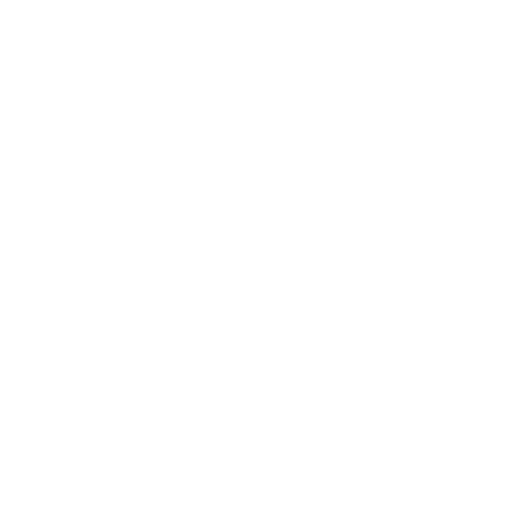
t = 0.00 s
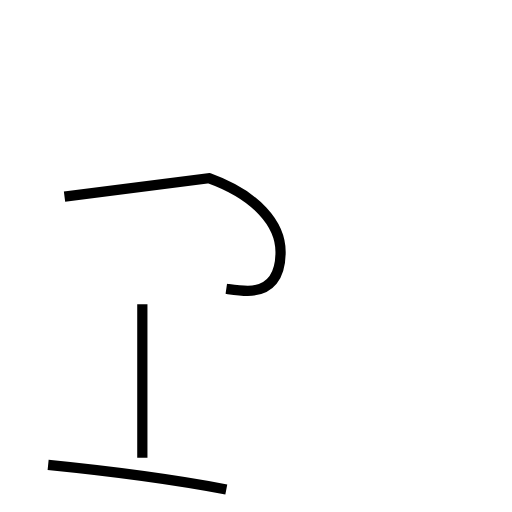
t = 1.96 s
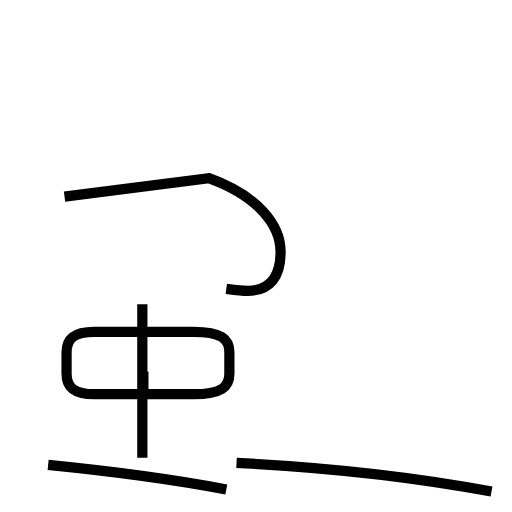
t = 3.99 s
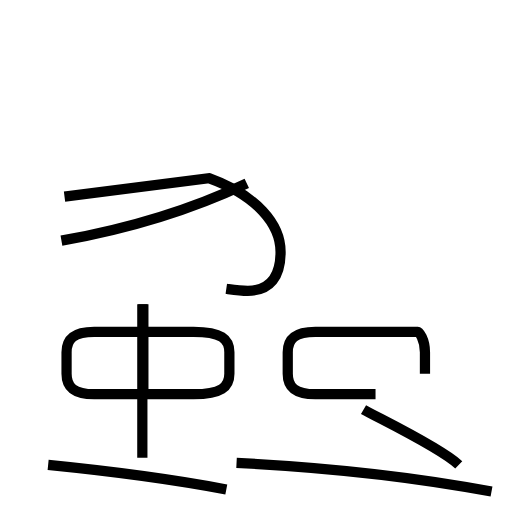
t = 5.98 s
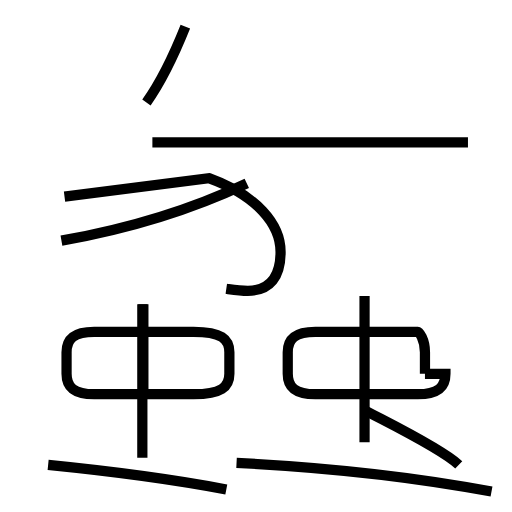
t = 7.89 s
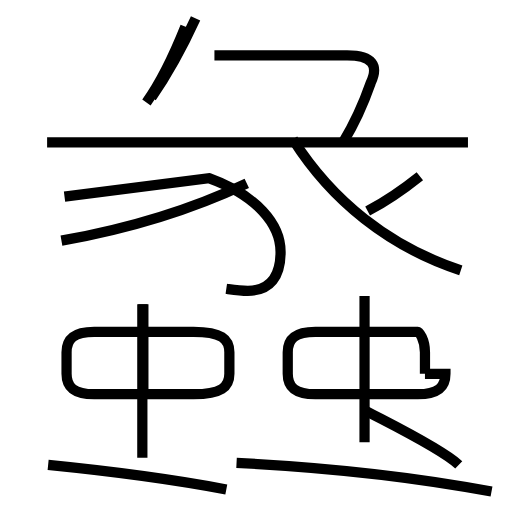
t = 10.00 s

The animated SVG that drew these frames (rendered in a browser with its animation timeline set to each time). Animation: 16 SMIL elements (animate=16); frames cover the first 10.00 s.

<?xml version='1.0' encoding='utf-8'?>
<svg viewBox="0.0 -6.0 50.0 50.0" version="1.1" xmlns="http://www.w3.org/2000/svg"><rect x="-1000" y="-1000" width="2000" height="2000" stroke="white" fill="white" /><g style="fill:none;stroke:#000000;stroke-width:1"><path d="M 22.1 -15.8 C 22.8 -15.7 23.4 -15.6 24.2 -15.6 C 26.4 -15.6 27.4 -17.0 27.4 -19.4 C 27.4 -22.1 25.1 -24.9 20.4 -26.6 L 6.3 -24.8 " transform="translate(0.0 38.0)" stroke-dasharray="32.67612874561152" stroke-dashoffset="32.67612874561152"><animate attributeName="stroke-dashoffset" from="32.67612874561152" to="0" dur="0.9802838623683456s" begin="0s; anim_end.end" fill="freeze" id="anim0" /></path><path d="M 4.7 1.4 C 9.7 1.9 15.8 2.6 22.1 3.8 " transform="translate(0.0 38.0)" stroke-dasharray="17.570623621350315" stroke-dashoffset="17.570623621350315"><animate attributeName="stroke-dashoffset" from="17.570623621350315" to="0" dur="0.5271187086405095s" begin="anim0.end" fill="freeze" id="anim1" /></path><path d="M 13.9 0.7 L 13.9 -14.3 " transform="translate(0.0 38.0)" stroke-dasharray="15.0" stroke-dashoffset="15.0"><animate attributeName="stroke-dashoffset" from="15.0" to="0" dur="0.44999999999999996s" begin="anim1.end" fill="freeze" id="anim2" /></path><path d="M 22.4 -7.5 L 22.4 -9.6 C 22.4 -10.9 21.6 -11.6 18.9 -11.6 L 9.2 -11.6 C 7.2 -11.6 6.5 -10.9 6.5 -9.6 L 6.5 -7.5 C 6.5 -6.2 7.2 -5.5 9.2 -5.5 L 18.9 -5.5 C 21.6 -5.5 22.4 -6.2 22.4 -7.5 Z " transform="translate(0.0 38.0)" stroke-dasharray="40.499908327270376" stroke-dashoffset="40.499908327270376"><animate attributeName="stroke-dashoffset" from="40.499908327270376" to="0" dur="1.2149972498181112s" begin="anim2.end" fill="freeze" id="anim3" /></path><path d="M 23.1 1.2 C 31.1 1.6 40.0 2.5 48.0 4.0 " transform="translate(0.0 38.0)" stroke-dasharray="25.075147788125996" stroke-dashoffset="25.075147788125996"><animate attributeName="stroke-dashoffset" from="25.075147788125996" to="0" dur="0.7522544336437799s" begin="anim3.end" fill="freeze" id="anim4" /></path><path d="M 14.0 -5.5 L 14.0 -14.3 " transform="translate(0.0 38.0)" stroke-dasharray="8.8" stroke-dashoffset="8.8"><animate attributeName="stroke-dashoffset" from="8.8" to="0" dur="0.264s" begin="anim4.end" fill="freeze" id="anim5" /></path><path d="M 44.8 1.4 C 43.0 -0.3 36.9 -3.2 35.5 -4.0 " transform="translate(0.0 38.0)" stroke-dasharray="10.77476705447276" stroke-dashoffset="10.77476705447276"><animate attributeName="stroke-dashoffset" from="10.77476705447276" to="0" dur="0.3232430116341828s" begin="anim5.end" fill="freeze" id="anim6" /></path><path d="M 6.0 -20.5 C 12.2 -21.6 18.4 -23.4 24.1 -26.1 " transform="translate(0.0 38.0)" stroke-dasharray="19.002370378313874" stroke-dashoffset="19.002370378313874"><animate attributeName="stroke-dashoffset" from="19.002370378313874" to="0" dur="0.5700711113494162s" begin="anim6.end" fill="freeze" id="anim7" /></path><path d="M 41.5 -7.5 L 41.5 -9.6 C 41.5 -10.9 40.9 -11.6 40.8 -11.6 L 30.8 -11.6 C 28.8 -11.6 28.1 -10.9 28.1 -9.6 L 28.1 -7.5 C 28.1 -6.2 28.8 -5.5 30.8 -5.5 L 40.8 -5.5 C 42.8 -5.5 43.5 -6.2 43.5 -7.5 Z " transform="translate(0.0 38.0)" stroke-dasharray="39.97807750302836" stroke-dashoffset="39.97807750302836"><animate attributeName="stroke-dashoffset" from="39.97807750302836" to="0" dur="1.1993423250908508s" begin="anim7.end" fill="freeze" id="anim8" /></path><path d="M 35.6 -0.8 L 35.6 -15.1 " transform="translate(0.0 38.0)" stroke-dasharray="14.299999999999999" stroke-dashoffset="14.299999999999999"><animate attributeName="stroke-dashoffset" from="14.299999999999999" to="0" dur="0.42899999999999994s" begin="anim8.end" fill="freeze" id="anim9" /></path><path d="M 14.3 -34.0 C 15.8 -36.1 17.1 -38.9 18.1 -41.4 " transform="translate(0.0 38.0)" stroke-dasharray="8.33726829581974" stroke-dashoffset="8.33726829581974"><animate attributeName="stroke-dashoffset" from="8.33726829581974" to="0" dur="0.2501180488745922s" begin="anim9.end" fill="freeze" id="anim10" /></path><path d="M 45.7 -30.1 L 4.6 -30.1 " transform="translate(0.0 38.0)" stroke-dasharray="41.1" stroke-dashoffset="41.1"><animate attributeName="stroke-dashoffset" from="41.1" to="0" dur="1.233s" begin="anim10.end" fill="freeze" id="anim11" /></path><path d="M 45.0 -17.6 C 38.0 -19.9 32.4 -24.4 28.6 -30.4 " transform="translate(0.0 38.0)" stroke-dasharray="21.229392303542603" stroke-dashoffset="21.229392303542603"><animate attributeName="stroke-dashoffset" from="21.229392303542603" to="0" dur="0.636881769106278s" begin="anim11.end" fill="freeze" id="anim12" /></path><path d="M 35.9 -23.4 C 37.8 -24.4 39.5 -25.6 41.0 -26.8 " transform="translate(0.0 38.0)" stroke-dasharray="6.138753761763018" stroke-dashoffset="6.138753761763018"><animate attributeName="stroke-dashoffset" from="6.138753761763018" to="0" dur="0.18416261285289054s" begin="anim12.end" fill="freeze" id="anim13" /></path><path d="M 14.8 -34.5 C 16.4 -36.8 18.0 -39.8 19.1 -42.2 " transform="translate(0.0 38.0)" stroke-dasharray="8.829717854089292" stroke-dashoffset="8.829717854089292"><animate attributeName="stroke-dashoffset" from="8.829717854089292" to="0" dur="0.26489153562267875s" begin="anim13.end" fill="freeze" id="anim14" /></path><path d="M 33.5 -30.1 C 34.6 -31.9 35.5 -33.9 36.2 -35.9 C 37.0 -37.6 36.4 -38.6 33.9 -38.6 L 14.8 -38.6" transform="translate(0.0 38.0)" stroke-dasharray="30.174374655717255" stroke-dashoffset="30.174374655717255"><animate attributeName="stroke-dashoffset" from="30.174374655717255" to="0" dur="0.9052312396715176s" begin="anim14.end" fill="freeze" id="anim_end" /></path></g></svg>
